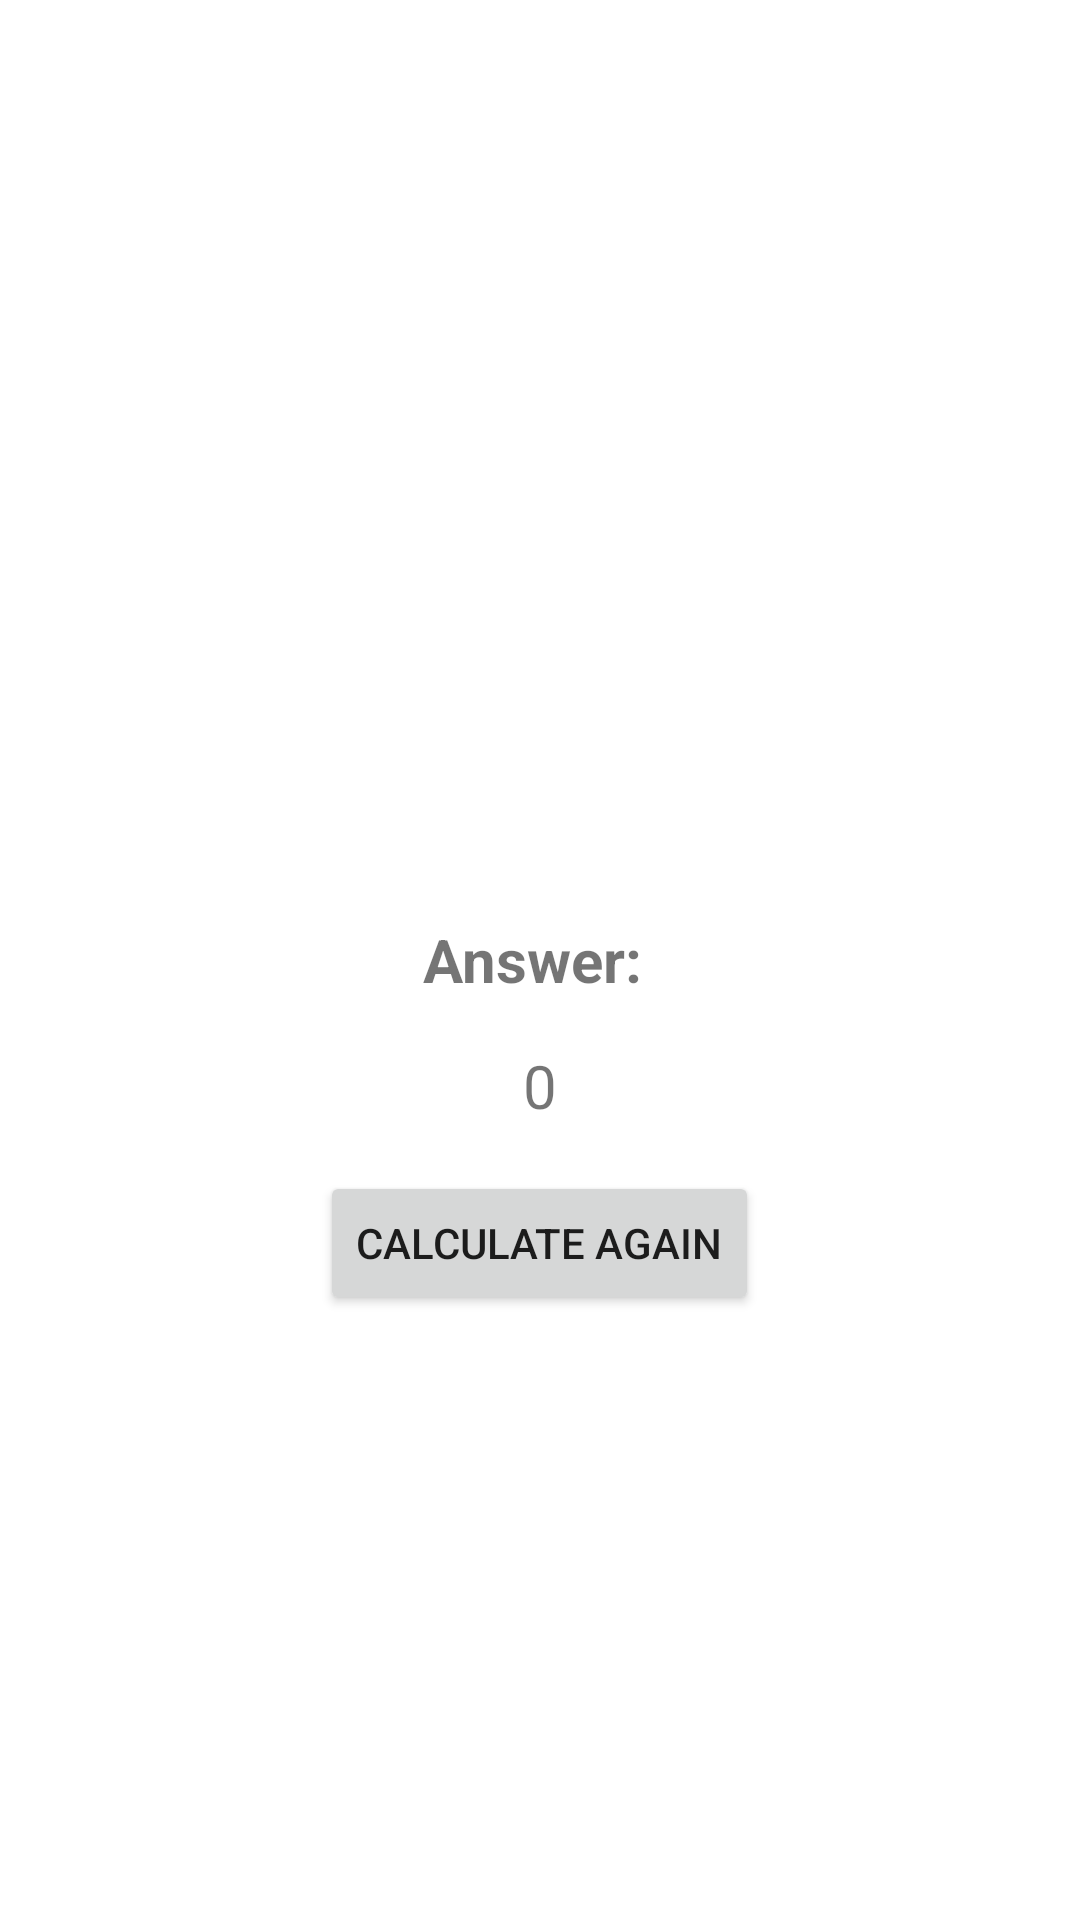

Produce the Android XML layout that renders to this screen, including the resource entries it uses.
<!-- AndroidManifest.xml: application theme Theme.Prac_intent_returnSimpleCalculator -->
<!-- res/layout/activity_second.xml -->
<?xml version="1.0" encoding="utf-8"?>
<RelativeLayout xmlns:android="http://schemas.android.com/apk/res/android"
    xmlns:app="http://schemas.android.com/apk/res-auto"
    xmlns:tools="http://schemas.android.com/tools"
    android:layout_width="match_parent"
    android:layout_height="match_parent"
    tools:context=".SecondActivity">

    <TextView
        android:id="@+id/txtAnswerNotice"
        android:layout_width="match_parent"
        android:layout_height="wrap_content"
        android:layout_above="@+id/number1"
        android:layout_centerInParent="true"
        android:layout_marginLeft="25dp"
        android:layout_marginRight="25dp"
        android:layout_marginBottom="15dp"
        android:text="Answer: "
        android:textAlignment="center"
        android:textSize="20sp"
        android:textStyle="bold" />

    <TextView
        android:id="@+id/txtAnswer"
        android:layout_width="match_parent"
        android:layout_height="wrap_content"
        android:layout_below="@+id/txtAnswerNotice"
        android:layout_centerInParent="true"
        android:layout_marginLeft="25dp"
        android:layout_marginRight="25dp"
        android:layout_marginBottom="15dp"
        android:text="0"
        android:textAlignment="center"
        android:textSize="20sp" />

    <Button
        android:id="@+id/btnCalculateAgain"
        android:layout_width="wrap_content"
        android:layout_height="wrap_content"
        android:layout_below="@id/txtAnswer"
        android:layout_centerInParent="true"
        android:text="Calculate again" />


</RelativeLayout>
<!-- resources referenced by this layout -->
<resources>
  <style name="Theme.Prac_intent_returnSimpleCalculator" parent="Theme.MaterialComponents.DayNight.DarkActionBar">
          
          <item name="colorPrimary">@color/purple_500</item>
          <item name="colorPrimaryVariant">@color/purple_700</item>
          <item name="colorOnPrimary">@color/white</item>
          
          <item name="colorSecondary">@color/teal_200</item>
          <item name="colorSecondaryVariant">@color/teal_700</item>
          <item name="colorOnSecondary">@color/black</item>
          
          <item name="android:statusBarColor" tools:targetApi="l">?attr/colorPrimaryVariant</item>
          
      </style>
  <!-- not gathered from this repository: default colours our renderer supplied (Android Studio template values) -->
  <color name="purple_500">#FF6200EE</color>
  <color name="purple_700">#FF3700B3</color>
  <color name="teal_200">#FF03DAC5</color>
  <color name="teal_700">#FF018786</color>
  <color name="black">#FF000000</color>
  <color name="white">#FFFFFFFF</color>
</resources>
